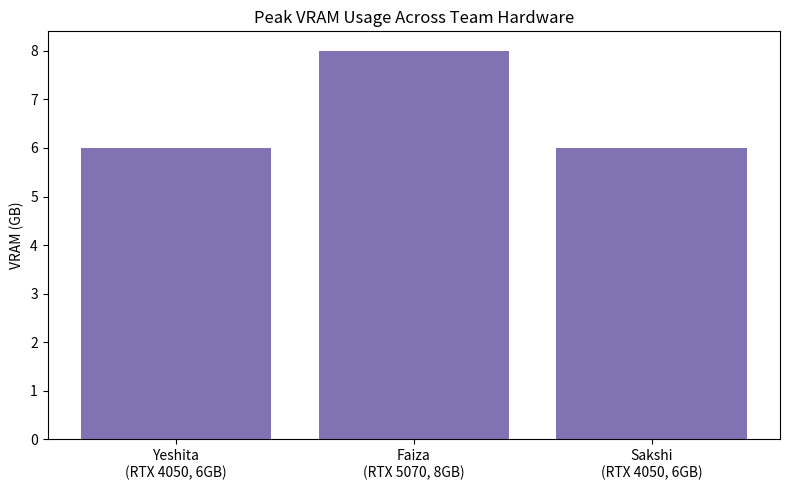

Write Python code to recreate this figure. (Note: this script raises an exception after producing the figure.)
"""
Documents peak VRAM usage across all three team machines during training,
based on reported hardware specs and observed peak usage.
"""
import matplotlib.pyplot as plt

data = {
    "Yeshita\n(RTX 4050, 6GB)": 5.997,
    "Faiza\n(RTX 5070, 8GB)": 8.0,     # replace with her actual reported max_memory
    "Sakshi\n(RTX 4050, 6GB)": 5.997,
}

plt.figure(figsize=(8, 5))
plt.bar(data.keys(), data.values(), color="#8172B3")
plt.ylabel("VRAM (GB)")
plt.title("Peak VRAM Usage Across Team Hardware")
plt.tight_layout()
plt.savefig("benchmarks/vram_comparison.png")
print("Saved chart: benchmarks/vram_comparison.png")
